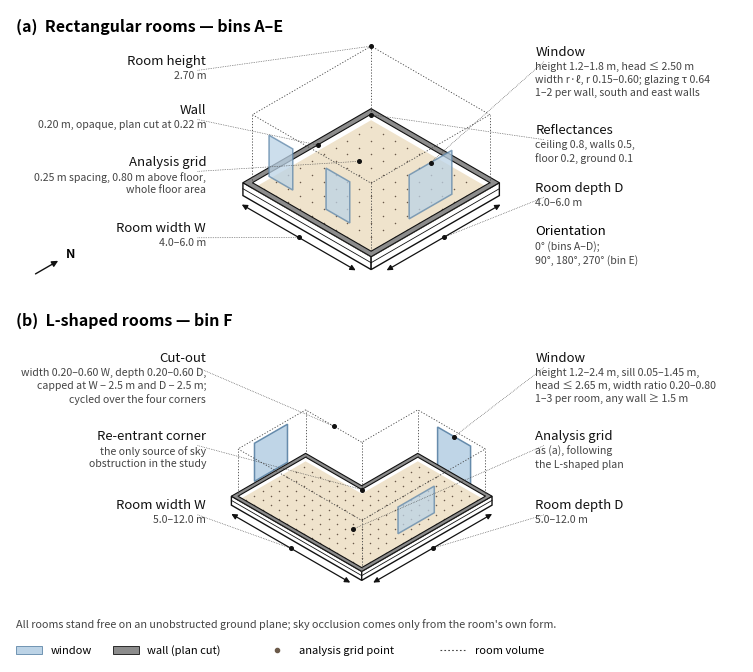

Write Python code to recreate this figure.
"""omegaflux.fig_room_types - Figure 2 of the paper: isometric room types (bins A-E rectangular, bin F L-shaped).

Drawn from the sampling ranges in Appendix A (Table A2); no data files needed.
Usage:  python -m omegaflux.fig_room_types [--out figures/paper]
"""
import argparse
import os
import numpy as np
import matplotlib
matplotlib.use("Agg")

_ap = argparse.ArgumentParser(description=__doc__.splitlines()[0] if __doc__ else None)
_ap.add_argument("--out", default=os.path.join("figures", "paper"))
OUT = _ap.parse_args().out
os.makedirs(OUT, exist_ok=True)
import matplotlib.pyplot as plt
from matplotlib.patches import Polygon, PathPatch, FancyArrowPatch
from matplotlib.path import Path

C, S = np.cos(np.radians(30)), np.sin(np.radians(30))
H, CUT, T, SLAB = 2.7, 0.22, 0.20, 0.25
FLOOR, WALL, GLASS, GLASS_E = "#efe3cc", "#8c8c8c", "#bcd3e6", "#5f86a8"
INK, GREY = "#111111", "#444444"

K = 1.0
def P(x, y, z=0.0, o=(0, 0)):
    # viewer at south-east: south wall front-left, east wall front-right
    return (o[0] + K * (x + y) * C * 0.5, o[1] + K * ((y - x) * S * 0.5 + z * 0.5))

def proj(pts, o):
    return [P(*p, o=o) if len(p) == 3 else P(p[0], p[1], 0, o) for p in pts]

def offset_poly(poly, d):
    """outward offset of a CCW orthogonal polygon by d"""
    n = len(poly); out = []
    for i in range(n):
        p0, p1, p2 = np.array(poly[i - 1]), np.array(poly[i]), np.array(poly[(i + 1) % n])
        e1, e2 = p1 - p0, p2 - p1
        n1 = np.array([e1[1], -e1[0]]) / np.linalg.norm(e1)
        n2 = np.array([e2[1], -e2[0]]) / np.linalg.norm(e2)
        out.append(tuple(p1 + d * (n1 + n2)))
    return out

def inside(poly, x, y):
    return Path(poly).contains_point((x, y))

def draw_room(ax, plan, o, windows, grid=0.5):
    outer = offset_poly(plan, T)
    # slab sides (south + east faces, visible)
    xs = [p[0] for p in outer]; ys = [p[1] for p in outer]
    x0, x1, y0, y1 = min(xs), max(xs), min(ys), max(ys)
    for a, b in [((x0, y0), (x1, y0)), ((x1, y0), (x1, y1))]:
        q = [(a[0], a[1], CUT), (b[0], b[1], CUT), (b[0], b[1], -SLAB), (a[0], a[1], -SLAB)]
        ax.add_patch(Polygon(proj(q, o), closed=True, fc="white", ec=INK, lw=1.0, zorder=1))
    for a, b in [((x0, y0), (x1, y0)), ((x1, y0), (x1, y1))]:
        ax.plot(*zip(P(a[0], a[1], 0, o), P(b[0], b[1], 0, o)), color=INK, lw=0.6, zorder=1.1)
    # floor + grid
    ax.add_patch(Polygon(proj(plan, o), closed=True, fc=FLOOR, ec="none", zorder=2))
    gx = np.arange(min(p[0] for p in plan) + grid / 2, max(p[0] for p in plan), grid)
    gy = np.arange(min(p[1] for p in plan) + grid / 2, max(p[1] for p in plan), grid)
    pts = [P(x, y, 0.0, o) for x in gx for y in gy if inside(plan, x, y)]
    ax.scatter(*zip(*pts), s=1.2, c="#6b5a4a", zorder=3, lw=0)
    # back windows (behind wall ring)
    for w in windows:
        if not w["front"]:
            draw_window(ax, w, o, z=4)
    # wall ring at cut height
    ring = Path.make_compound_path(
        Path([P(x, y, CUT, o) for x, y in outer] + [P(*outer[0], CUT, o)], closed=True),
        Path([P(x, y, CUT, o) for x, y in plan[::-1]] + [P(*plan[-1], CUT, o)], closed=True))
    ax.add_patch(PathPatch(ring, fc=WALL, ec=INK, lw=0.8, zorder=5))
    # dashed room volume
    for x, y in plan:
        ax.plot(*zip(P(x, y, CUT, o), P(x, y, H, o)), color=GREY, lw=0.6, ls=(0, (1.5, 2)), zorder=6)
    top = [P(x, y, H, o) for x, y in plan] + [P(*plan[0], H, o)]
    ax.plot(*zip(*top), color=GREY, lw=0.6, ls=(0, (1.5, 2)), zorder=6)
    for w in windows:
        if w["front"]:
            draw_window(ax, w, o, z=8)

def draw_window(ax, w, o, z):
    (xa, ya), (xb, yb) = w["a"], w["b"]
    q = [(xa, ya, w["sill"]), (xb, yb, w["sill"]), (xb, yb, w["head"]), (xa, ya, w["head"])]
    ax.add_patch(Polygon(proj(q, o), closed=True, fc=GLASS, ec=GLASS_E, lw=1.1,
                         alpha=0.75 if w["front"] else 0.95, zorder=z))

def dim(ax, a, b, o, off):
    pa, pb = np.array(P(*a, 0, o)), np.array(P(*b, 0, o))
    ax.add_patch(FancyArrowPatch(pa + off, pb + off, arrowstyle="<|-|>", mutation_scale=8,
                                 lw=0.9, color=INK, zorder=9))
    return (pa + pb) / 2 + off

def label(ax, xy_text, anchor, title, lines, ha):
    ax.plot([xy_text[0] + (0.15 if ha == "left" else -0.15), anchor[0]],
            [xy_text[1] - 0.05, anchor[1]], color=GREY, lw=0.5, ls=(0, (1, 1.5)), zorder=10)
    ax.plot(*anchor, "o", ms=2.6, color=INK, zorder=11)
    ax.text(*xy_text, title, ha=ha, va="bottom", fontsize=9.5, color=INK, zorder=12)
    ax.text(xy_text[0], xy_text[1] - 0.05, "\n".join(lines), ha=ha, va="top",
            fontsize=7.6, color=GREY, linespacing=1.35, zorder=12)

def north(ax, xy, o_unused=None):
    x, y = xy
    v = np.array(P(0, 1)) - np.array(P(0, 0)); v = v / np.linalg.norm(v) * 0.55
    ax.add_patch(FancyArrowPatch((x, y), (x + v[0], y + v[1]), arrowstyle="-|>",
                                 mutation_scale=9, lw=1.0, color=INK))
    ax.text(x + v[0] * 1.35, y + v[1] * 1.35, "N", ha="center", va="center", fontsize=9, weight="bold")

fig, ax = plt.subplots(figsize=(7.48, 7.75))
ax.set_aspect("equal"); ax.axis("off")

# ---------- (a) rectangular, bin C example: 2 south + 1 east
K = 0.95
oa = (4.1, 7.15)
W, D = 5.0, 5.0
plan_a = [(0, 0), (W, 0), (W, D), (0, D)]
win_a = [dict(a=(0.7, 0), b=(1.7, 0), sill=0.8, head=2.3, front=True),
         dict(a=(3.1, 0), b=(4.1, 0), sill=0.8, head=2.3, front=True),
         dict(a=(W, 1.6), b=(W, 3.4), sill=0.6, head=2.2, front=True)]
draw_room(ax, plan_a, oa, win_a)
ax.text(0.0, 10.1, "(a)  Rectangular rooms — bins A–E", fontsize=11.5, weight="bold", va="top")
w_mid = dim(ax, (0, -0.55), (W, -0.55), oa, np.array([0, -0.12]))
d_mid = dim(ax, (W + 0.55, 0), (W + 0.55, D), oa, np.array([0, -0.12]))
label(ax, (3.3, 9.25), P(0, D, H, oa), "Room height", ["2.70 m"], "right")
label(ax, (3.3, 8.4), P(0.0, D * 0.55, CUT, oa), "Wall", ["0.20 m, opaque, plan cut at 0.22 m"], "right")
label(ax, (3.3, 7.5), P(1.25, 3.25, 0, oa), "Analysis grid", ["0.25 m spacing, 0.80 m above floor,", "whole floor area"], "right")
label(ax, (3.3, 6.35), tuple(w_mid), "Room width W", ["4.0–6.0 m"], "right")
label(ax, (9.0, 9.4), P(W, 2.5, 2.2, oa), "Window", ["height 1.2–1.8 m, head ≤ 2.50 m", "width r·ℓ, r 0.15–0.60; glazing τ 0.64",
                                                   "1–2 per wall, south and east walls"], "left")
label(ax, (9.0, 8.05), P(W * 0.5, D * 0.5, H, oa), "Reflectances", ["ceiling 0.8, walls 0.5,", "floor 0.2, ground 0.1"], "left")
label(ax, (9.0, 7.05), tuple(d_mid), "Room depth D", ["4.0–6.0 m"], "left")
ax.text(9.0, 6.3, "Orientation", fontsize=9.5, va="bottom")
ax.text(9.0, 6.25, "0° (bins A–D);\n90°, 180°, 270° (bin E)", fontsize=7.6, color=GREY, va="top", linespacing=1.35)
north(ax, (0.3, 5.65))

# ---------- (b) L-shaped, bin F: cut-out at north-west corner
K = 0.66
ob = (3.85, 1.75)
W, D, CW, CD = 7.5, 7.5, 3.4, 3.4
plan_b = [(0, 0), (W, 0), (W, D), (CW, D), (CW, D - CD), (0, D - CD)]
win_b = [dict(a=(0, 1.0), b=(0, 3.0), sill=0.5, head=2.5, front=False),     # west
         dict(a=(4.6, D), b=(6.6, D), sill=0.3, head=2.4, front=False),     # north
         dict(a=(W, 2.2), b=(W, 4.4), sill=0.9, head=2.3, front=True)]      # east
draw_room(ax, plan_b, ob, win_b)
ax.text(0.0, 5.0, "(b)  L-shaped rooms — bin F", fontsize=11.5, weight="bold", va="top")
w_mid = dim(ax, (0, -0.55), (W, -0.55), ob, np.array([0, -0.12]))
d_mid = dim(ax, (W + 0.55, 0), (W + 0.55, D), ob, np.array([0, -0.12]))
label(ax, (3.3, 4.1), P(CW * 0.5, D - CD, H, ob), "Cut-out", ["width 0.20–0.60 W, depth 0.20–0.60 D,",
                                                                "capped at W − 2.5 m and D − 2.5 m;", "cycled over the four corners"], "right")
label(ax, (3.3, 2.75), P(CW, D - CD, CUT, ob), "Re-entrant corner", ["the only source of sky", "obstruction in the study"], "right")
label(ax, (3.3, 1.55), tuple(w_mid), "Room width W", ["5.0–12.0 m"], "right")
label(ax, (9.0, 4.1), P(5.6, D, 2.4, ob), "Window", ["height 1.2–2.4 m, sill 0.05–1.45 m,", "head ≤ 2.65 m, width ratio 0.20–0.80",
                                                   "1–3 per room, any wall ≥ 1.5 m"], "left")
label(ax, (9.0, 2.75), P(5.0, 2.0, 0, ob), "Analysis grid", ["as (a), following", "the L-shaped plan"], "left")
label(ax, (9.0, 1.55), tuple(d_mid), "Room depth D", ["5.0–12.0 m"], "left")

# ---------- footer + legend
ax.text(0.0, -0.3, "All rooms stand free on an unobstructed ground plane; sky occlusion comes only from the room's own form.",
        fontsize=7.8, color=GREY, va="top")
lx, ly = 0.0, -0.85
items = [("patch", GLASS, GLASS_E, "window"), ("patch", WALL, INK, "wall (plan cut)"),
         ("dot", "#6b5a4a", None, "analysis grid point"), ("line", GREY, None, "room volume")]
for kind, fc, ec, txt in items:
    if kind == "patch":
        ax.add_patch(Polygon([(lx, ly - 0.07), (lx + 0.45, ly - 0.07), (lx + 0.45, ly + 0.07), (lx, ly + 0.07)],
                             fc=fc, ec=ec, lw=0.6))
    elif kind == "dot":
        ax.plot(lx + 0.22, ly, "o", ms=3, color=fc)
    else:
        ax.plot([lx, lx + 0.45], [ly, ly], color=fc, lw=0.8, ls=(0, (1.5, 2)))
    ax.text(lx + 0.6, ly, txt, fontsize=8, va="center")
    lx += 0.6 + len(txt) * 0.105 + 0.45

ax.set_xlim(-0.1, 12.6); ax.set_ylim(-1.05, 10.25)
fig.subplots_adjust(0.01, 0.01, 0.99, 0.99)
for ext in ("png", "pdf"):
    fig.savefig(os.path.join(OUT, f"fig2_room_types.{ext}"), dpi=400, bbox_inches="tight", pad_inches=0.05)
print("ok")
